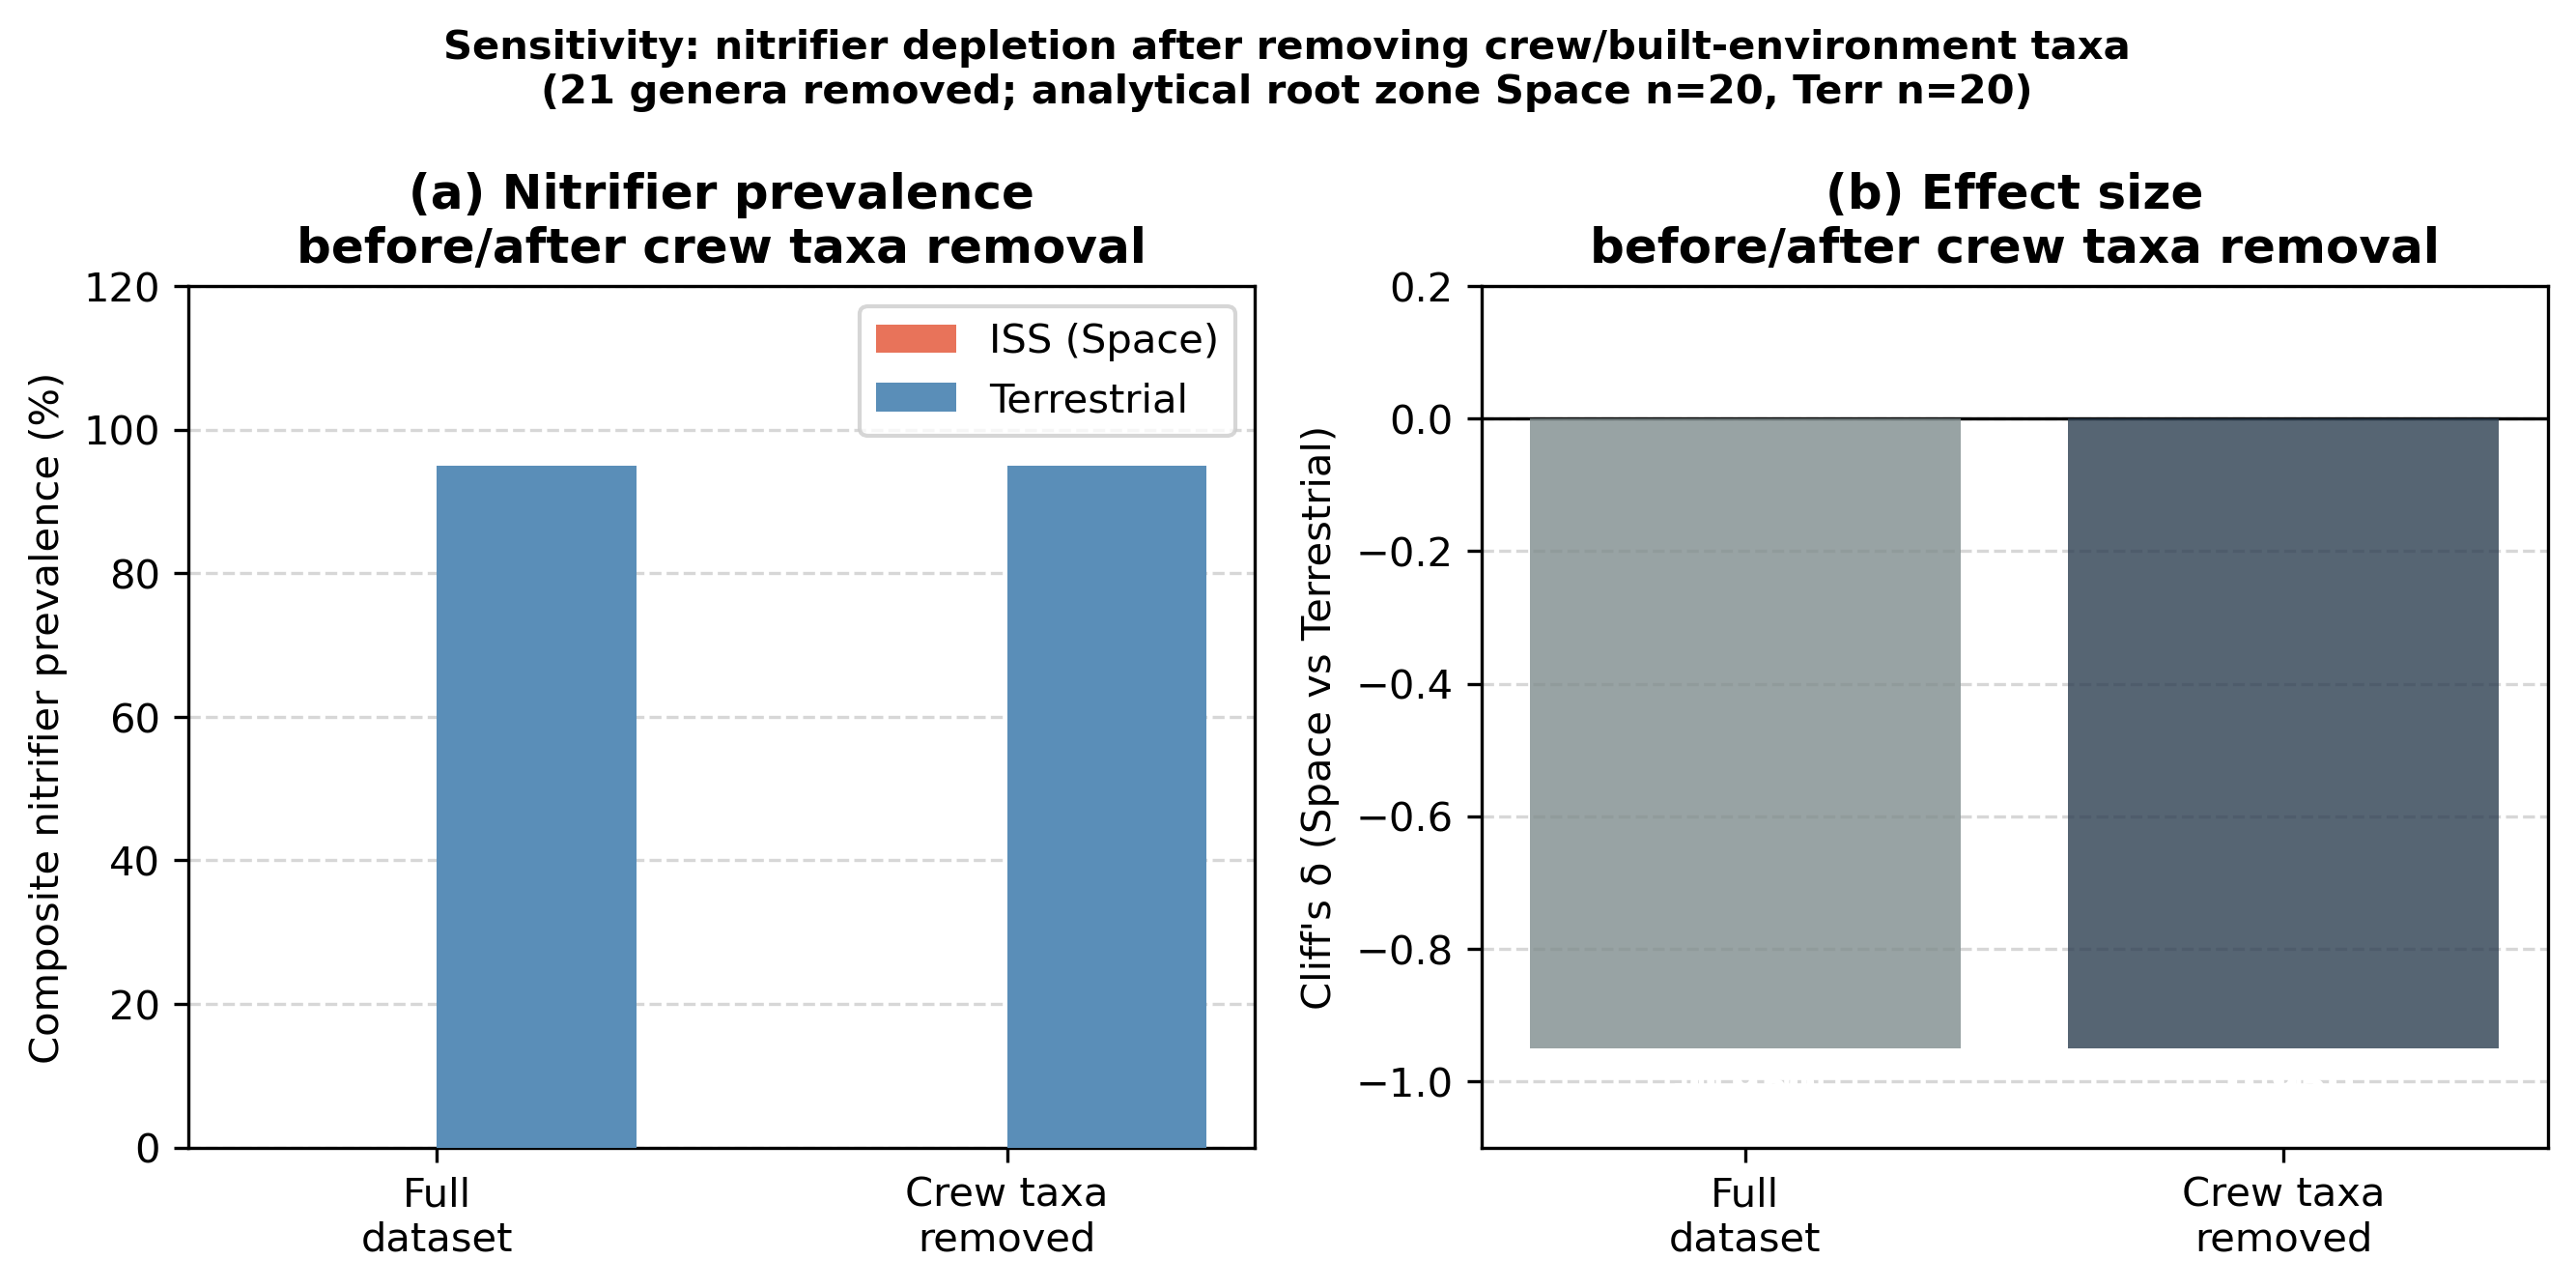

Source data for this figure (header and first rows):
Condition, Genera_removed, Nitrifier_RA_Log2FC, Space_prev, Space_n, Terr_prev, Terr_n, Fisher_p, Cliffs_delta
Full dataset (no removal), 0, -12.42, 0, 20, 19, 20, 0.0000, -0.9500
Crew/built-env taxa removed, 21, -12.77, 0, 20, 19, 20, 0.0000, -0.9500
